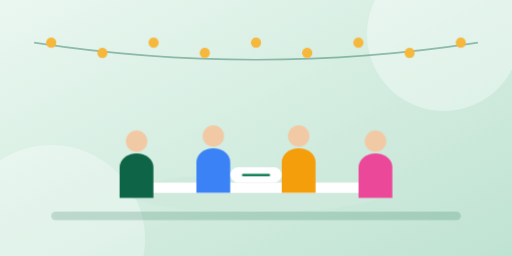
t = 0.00 s
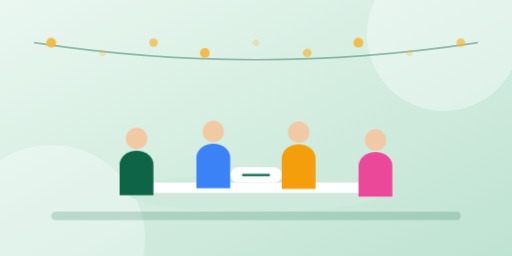
t = 1.60 s
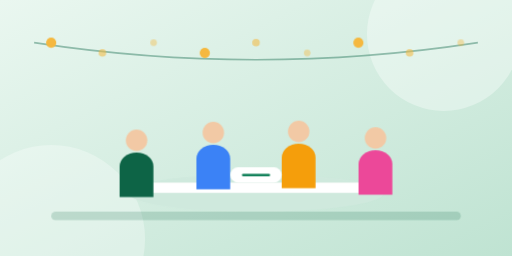
t = 1.88 s
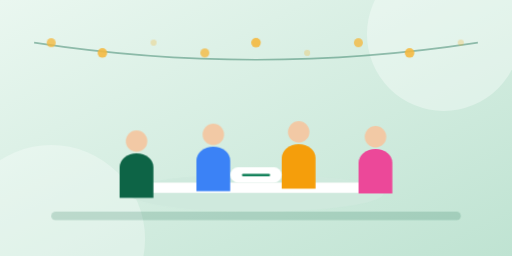
t = 2.15 s
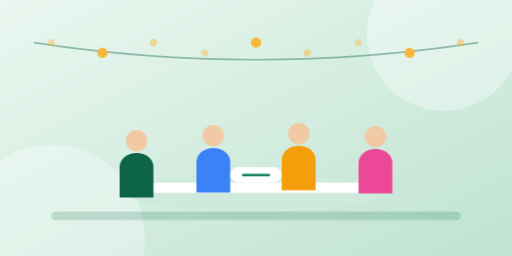
t = 2.43 s
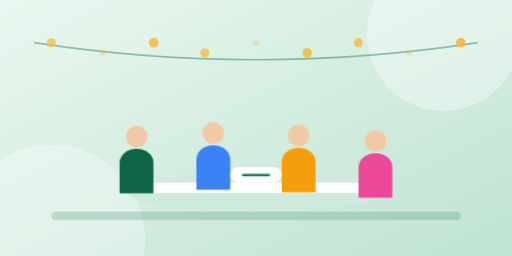
t = 3.25 s

The animated SVG that drew these frames (rendered in a browser with its animation timeline set to each time). Animation: 2 CSS @keyframes rules; one cycle of 3.80 s, repeats indefinitely.

<svg xmlns="http://www.w3.org/2000/svg" viewBox="0 0 600 300" preserveAspectRatio="xMidYMid slice"><style>.o{transform-box:fill-box;transform-origin:center}.b{transform-box:fill-box;transform-origin:50% 100%}.pp{animation:bb 2.2s ease-in-out infinite}.p1{animation-delay:.4s}.p2{animation-delay:.8s}.p3{animation-delay:1.2s}.p4{animation-delay:1.6s}@keyframes bb{50%{transform:translateY(-6px)}}.lt{animation:tw 1.8s ease-in-out infinite}.l1{animation-delay:.6s}.l2{animation-delay:1.2s}@keyframes tw{50%{opacity:.3;transform:scale(.6)}}@media(prefers-reduced-motion:reduce){*{animation:none!important}}</style><defs><linearGradient id="g11" x1="0" y1="0" x2="1" y2="1"><stop offset="0" stop-color="#EAF7F0"/><stop offset="1" stop-color="#BFE3D2"/></linearGradient></defs><rect width="600" height="300" fill="url(#g11)"/><circle cx="520" cy="40" r="90" fill="#fff" opacity=".35"/><circle cx="60" cy="280" r="110" fill="#fff" opacity=".3"/><path d="M40 50Q300 90 560 50" stroke="#0D6446" stroke-width="2" fill="none" opacity=".4"/><circle class="lt l0 o" cx="60" cy="50" r="6" fill="#F5B83D"/><circle class="lt l1 o" cx="120" cy="62" r="6" fill="#F5B83D"/><circle class="lt l2 o" cx="180" cy="50" r="6" fill="#F5B83D"/><circle class="lt l0 o" cx="240" cy="62" r="6" fill="#F5B83D"/><circle class="lt l1 o" cx="300" cy="50" r="6" fill="#F5B83D"/><circle class="lt l2 o" cx="360" cy="62" r="6" fill="#F5B83D"/><circle class="lt l0 o" cx="420" cy="50" r="6" fill="#F5B83D"/><circle class="lt l1 o" cx="480" cy="62" r="6" fill="#F5B83D"/><circle class="lt l2 o" cx="540" cy="50" r="6" fill="#F5B83D"/><ellipse cx="300" cy="226" rx="150" ry="22" fill="#CFE9DD"/><rect x="150" y="214" width="300" height="12" rx="6" fill="#fff"/><g transform="translate(160,196) scale(0.9)"><g class="pp p0"><circle cx="0" cy="-34" r="14" fill="#F2C9A5"/><path d="M-22 40v-40a22 18 0 0144 0v40z" fill="#0D6446"/></g></g><g transform="translate(250,190) scale(0.9)"><g class="pp p1"><circle cx="0" cy="-34" r="14" fill="#F2C9A5"/><path d="M-22 40v-40a22 18 0 0144 0v40z" fill="#3B82F6"/></g></g><g transform="translate(350,190) scale(0.9)"><g class="pp p2"><circle cx="0" cy="-34" r="14" fill="#F2C9A5"/><path d="M-22 40v-40a22 18 0 0144 0v40z" fill="#F59E0B"/></g></g><g transform="translate(440,196) scale(0.9)"><g class="pp p3"><circle cx="0" cy="-34" r="14" fill="#F2C9A5"/><path d="M-22 40v-40a22 18 0 0144 0v40z" fill="#EC4899"/></g></g><g class="o st"><rect x="270" y="196" width="60" height="18" rx="9" fill="#fff"/><path d="M285 205h30" stroke="#12815A" stroke-width="3" stroke-linecap="round"/></g><rect x="60" y="248" width="480" height="10" rx="5" fill="#0D6446" opacity=".18"/></svg>
